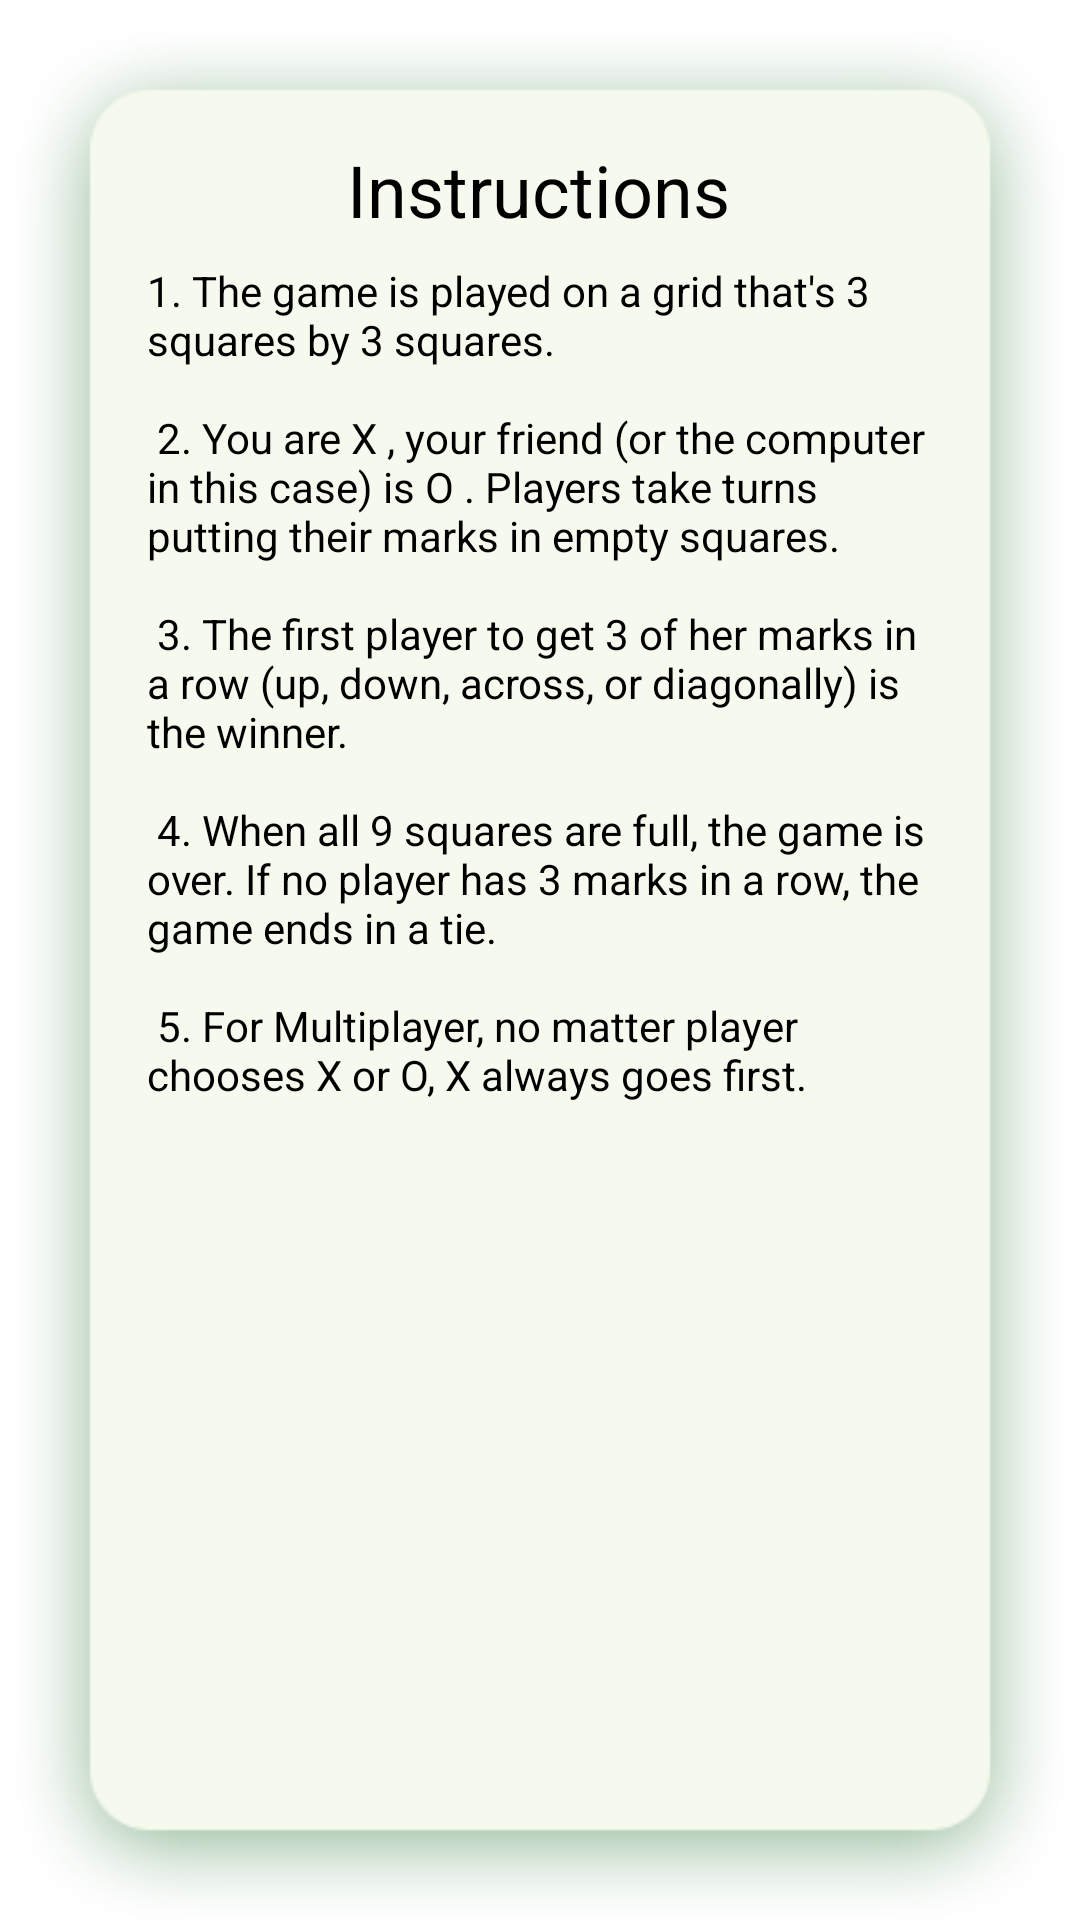

Here is an Android app screen rendered from its layout file. Give the layout XML and the strings, colors and styles it references.
<!-- AndroidManifest.xml: application theme Theme.Multigame -->
<!-- res/layout/dialog_instruction_tictactoe.xml -->
<?xml version="1.0" encoding="utf-8"?>
<layout xmlns:android="http://schemas.android.com/apk/res/android"
    xmlns:app="http://schemas.android.com/apk/res-auto">

    <data></data>

    <androidx.constraintlayout.widget.ConstraintLayout
        android:layout_width="match_parent"
        android:layout_height="wrap_content"
        android:background="@drawable/popup_bg">

        <TextView
            android:id="@+id/textView"
            android:layout_width="wrap_content"
            android:layout_height="wrap_content"
            android:text="@string/instructions"
            android:textAlignment="center"
            android:textColor="@color/black"
            android:textSize="24sp"
            app:layout_constraintLeft_toLeftOf="parent"
            app:layout_constraintRight_toRightOf="parent"
            app:layout_constraintTop_toTopOf="parent" />

        <TextView
            android:id="@+id/textView1"
            android:layout_width="match_parent"
            android:layout_height="wrap_content"
            android:layout_marginTop="@dimen/margin_8_dp"
            android:text="@string/instruction_tictactoe"
            android:textColor="@color/black"
            app:layout_constraintEnd_toEndOf="parent"
            app:layout_constraintLeft_toLeftOf="parent"
            app:layout_constraintRight_toRightOf="parent"
            app:layout_constraintTop_toBottomOf="@+id/textView" />

    </androidx.constraintlayout.widget.ConstraintLayout>
</layout>
<!-- resources referenced by this layout -->
<resources>
  <color name="black">#FF000000</color>
  <dimen name="margin_8_dp">8dp</dimen>
  <string name="instruction_tictactoe">
          1. The game is played on a grid that\'s 3 squares by 3 squares.\n\n
          2. You are X , your friend (or the computer in this case) is O . Players take turns putting their marks in empty squares.\n\n
          3. The first player to get 3 of her marks in a row (up, down, across, or diagonally) is the winner.\n\n
          4. When all 9 squares are full, the game is over. If no player has 3 marks in a row, the game ends in a tie.\n\n
          5. For Multiplayer, no matter player chooses X or O, X always goes first.
      </string>
  <string name="instructions">Instructions</string>
  <style name="Theme.Multigame" parent="Theme.MaterialComponents.DayNight.DarkActionBar">
          
          <item name="colorPrimary">@color/blue_500</item>
          <item name="colorPrimaryVariant">@color/blue_700</item>
          <item name="colorOnPrimary">@color/white</item>
          
          <item name="colorSecondary">@color/teal_200</item>
          <item name="colorSecondaryVariant">@color/teal_700</item>
          <item name="colorOnSecondary">@color/black</item>
          
          <item name="android:statusBarColor">?attr/colorPrimaryVariant</item>
          
      </style>
  <color name="blue_500">#1c7dff</color>
  <color name="blue_700">#0051c4</color>
  <color name="white">#FFFFFFFF</color>
  <color name="teal_200">#14A6B3</color>
  <color name="teal_700">#10848F</color>
</resources>
